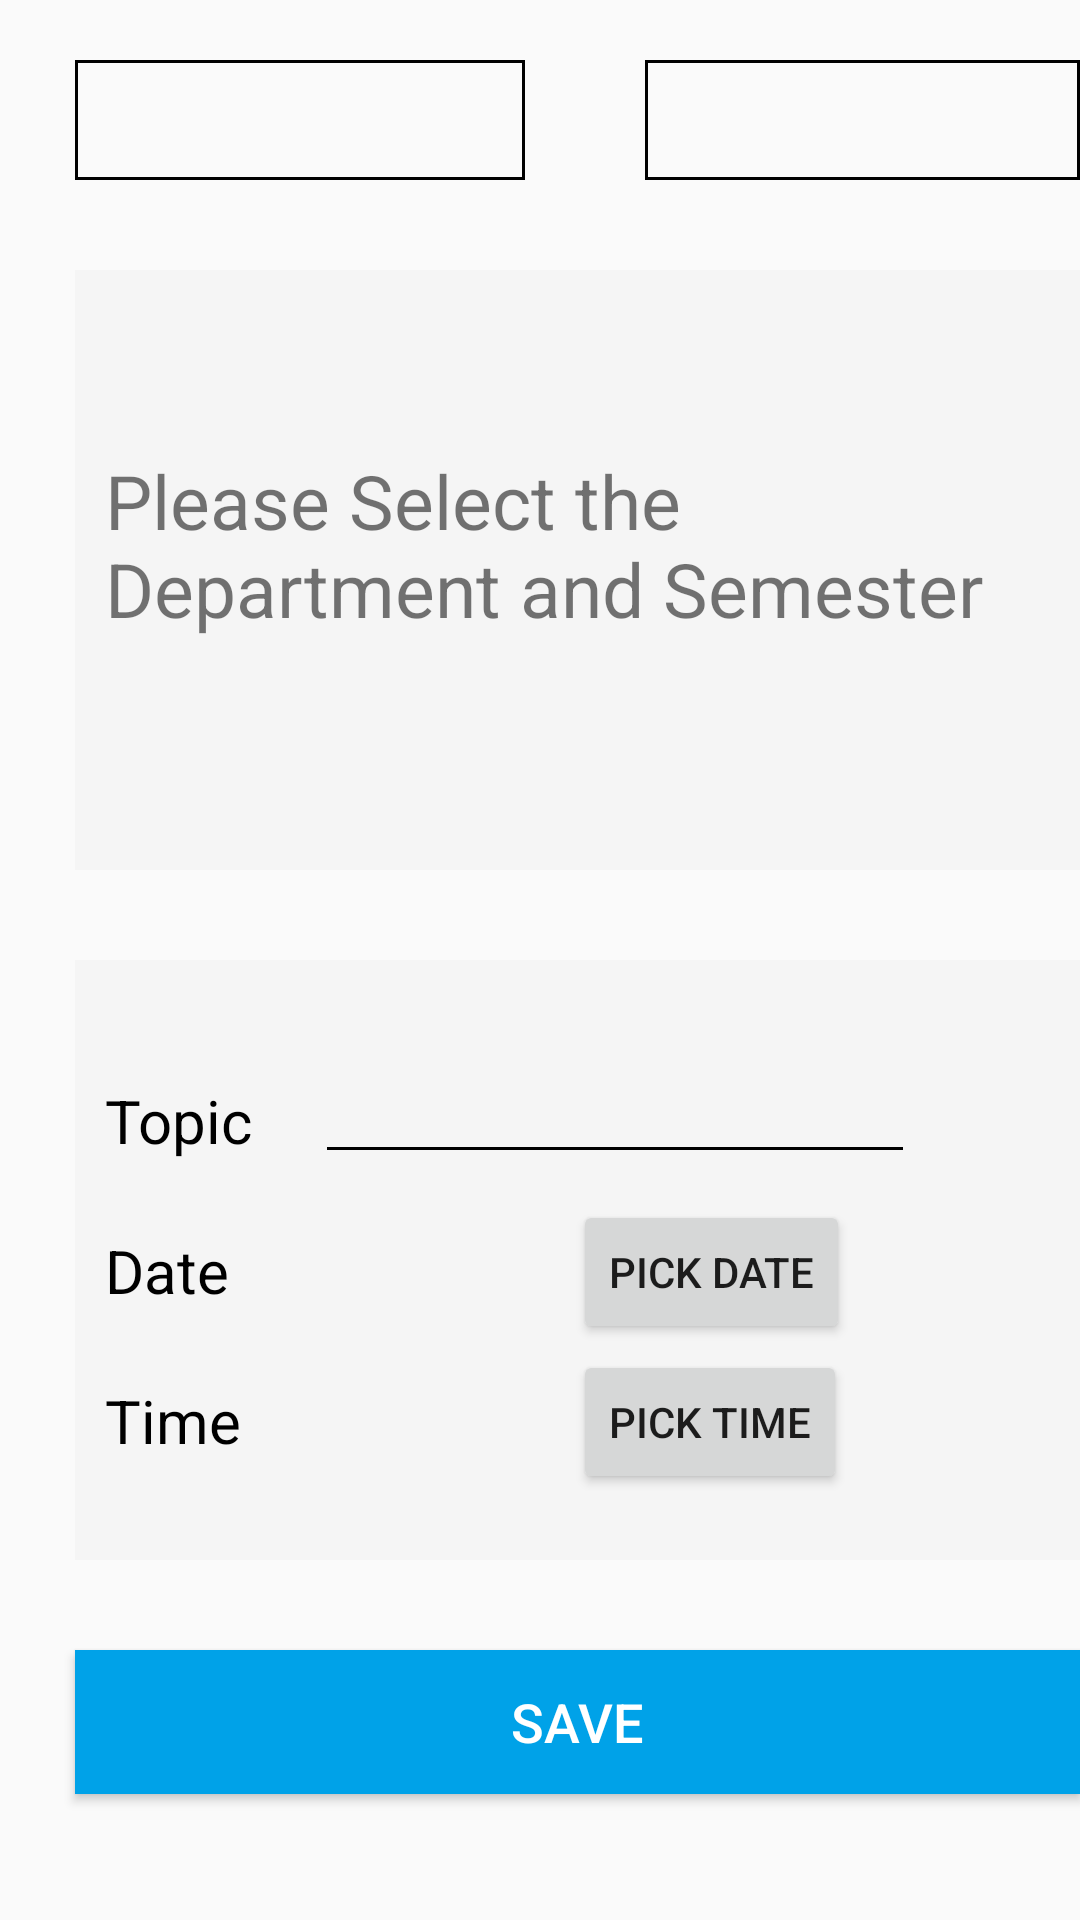

Write the Android layout XML for this screen, with the resource values it uses.
<!-- AndroidManifest.xml: application theme AppTheme -->
<!-- res/layout/activity_addsession.xml -->
<?xml version="1.0" encoding="utf-8"?>
<RelativeLayout xmlns:android="http://schemas.android.com/apk/res/android"
    xmlns:app="http://schemas.android.com/apk/res-auto"
    xmlns:tools="http://schemas.android.com/tools"
    android:layout_width="match_parent"
    android:layout_height="match_parent"
    tools:context="com.example.meghanapeddakotla.intern1.AddsessionActivity">

    <Spinner
        android:id="@+id/department_spinner"
        android:layout_width="150dp"
        android:layout_height="40dp"
        android:layout_marginTop="20dp"
        android:layout_marginLeft="25dp"
        android:background="@drawable/drop_down"/>

    <Spinner
        android:id="@+id/sem_spinner"
        android:layout_width="150dp"
        android:layout_height="40dp"
        android:layout_marginTop="20dp"
        android:layout_marginLeft="40dp"
        android:layout_toRightOf="@id/department_spinner"
        android:background="@drawable/drop_down"/>

    <FrameLayout
        android:id="@+id/frame"
        android:layout_width="400dp"
        android:layout_height="200dp"
        android:layout_alignLeft="@+id/department_spinner"
        android:layout_alignStart="@+id/department_spinner"
        android:layout_alignEnd="@+id/sem_spinner"
        android:layout_alignRight="@+id/sem_spinner"
        android:layout_below="@+id/department_spinner"
        android:layout_marginTop="30dp"
        android:background="#F5F5F5">

        <TextView
            android:id="@+id/textView3"
            android:layout_width="wrap_content"
            android:layout_height="wrap_content"
            android:layout_marginTop="60dp"
            android:layout_marginLeft="10dp"
            android:layout_marginRight="10dp"
            android:text="Please Select the Department and Semester"
            android:textSize="25sp"/>
    </FrameLayout>

    <FrameLayout
        android:id="@+id/frame2"
        android:layout_width="400dp"
        android:layout_height="200dp"
        android:layout_alignLeft="@+id/department_spinner"
        android:layout_alignStart="@+id/department_spinner"
        android:layout_alignEnd="@+id/sem_spinner"
        android:layout_alignRight="@+id/sem_spinner"
        android:layout_below="@+id/frame"
        android:layout_marginTop="30dp"
        android:background="#F5F5F5">

        <TextView
            android:id="@+id/tv_topic"
            android:layout_width="wrap_content"
            android:layout_height="wrap_content"
            android:text="Topic"
            android:textColor="#000"
            android:textSize="20sp"
            android:layout_marginTop="30dp"
            android:paddingLeft="10dp"
            android:paddingTop="10dp"
            android:paddingBottom="10dp"
            android:paddingRight="10dp"/>

        <EditText
            android:layout_width="200dp"
            android:layout_height="wrap_content"
            android:layout_marginTop="30dp"
            android:layout_marginLeft="80dp"
            android:layout_toRightOf="@id/tv_topic"
            android:inputType="text"
            android:backgroundTint="#000"/>

        <TextView
            android:id="@+id/tv_date"
            android:layout_width="wrap_content"
            android:layout_height="wrap_content"
            android:text="Date"
            android:textColor="#000"
            android:textSize="20sp"
            android:layout_marginTop="80dp"
            android:paddingLeft="10dp"
            android:paddingTop="10dp"
            android:paddingBottom="10dp"
            android:paddingRight="10dp"/>

        <EditText
            android:id="@+id/date"
            android:layout_width="wrap_content"
            android:layout_height="wrap_content"
            android:layout_marginLeft="80dp"
            android:layout_marginTop="80dp"
            android:backgroundTint="#f5F5F5"/>

        <Button
            android:id="@+id/pick_date"
            android:layout_width="wrap_content"
            android:layout_height="wrap_content"
            android:layout_marginLeft="166dp"
            android:layout_marginTop="80dp"
            android:text="Pick Date"/>

        <TextView
            android:id="@+id/tv_time"
            android:layout_width="wrap_content"
            android:layout_height="wrap_content"
            android:text="Time"
            android:textColor="#000"
            android:textSize="20sp"
            android:layout_marginTop="130dp"
            android:paddingLeft="10dp"
            android:paddingTop="10dp"
            android:paddingBottom="10dp"
            android:paddingRight="10dp"/>

        <EditText
            android:id="@+id/et_time"
            android:layout_width="wrap_content"
            android:layout_height="wrap_content"
            android:layout_marginTop="130dp"
            android:layout_marginLeft="80dp"
            android:backgroundTint="#f5F5F5"/>

        <Button
            android:id="@+id/pick_time"
            android:layout_width="wrap_content"
            android:layout_height="wrap_content"
            android:layout_marginLeft="166dp"
            android:layout_marginTop="130dp"
            android:text="Pick Time"/>
    </FrameLayout>

    <Button
        android:id="@+id/save_button"
        android:layout_width="match_parent"
        android:layout_height="wrap_content"
        android:background="@drawable/button"
        android:layout_alignStart="@id/department_spinner"
        android:layout_alignLeft="@id/department_spinner"
        android:layout_alignRight="@id/sem_spinner"
        android:layout_alignEnd="@id/sem_spinner"
        android:layout_marginTop="30dp"
        android:layout_below="@id/frame2"
        android:text="Save"
        android:textColor="#ffff"
        android:textSize="18sp"/>

</RelativeLayout>
<!-- resources referenced by this layout -->
<resources>
  <!-- drawable button (drawable) -->
  <?xml version="1.0" encoding="utf-8"?>
  <shape xmlns:android="http://schemas.android.com/apk/res/android">
      <solid android:color="#00A2E8"/>
  </shape>
  <!-- drawable drop_down (drawable) -->
  <?xml version="1.0" encoding="utf-8"?>
  <shape xmlns:android="http://schemas.android.com/apk/res/android"
      android:shape="rectangle">
      <stroke android:width="1dp"
          android:color="#000" />
  
  </shape>
  <style name="AppTheme" parent="Theme.AppCompat.Light.DarkActionBar">
          
          <item name="colorPrimary">@color/colorPrimary</item>
          <item name="colorPrimaryDark">@color/colorPrimaryDark</item>
          <item name="colorAccent">@color/colorAccent</item>
      </style>
  <color name="colorPrimary">#027CD1</color>
  <color name="colorPrimaryDark">#303F9F</color>
  <color name="colorAccent">#FF4081</color>
</resources>
